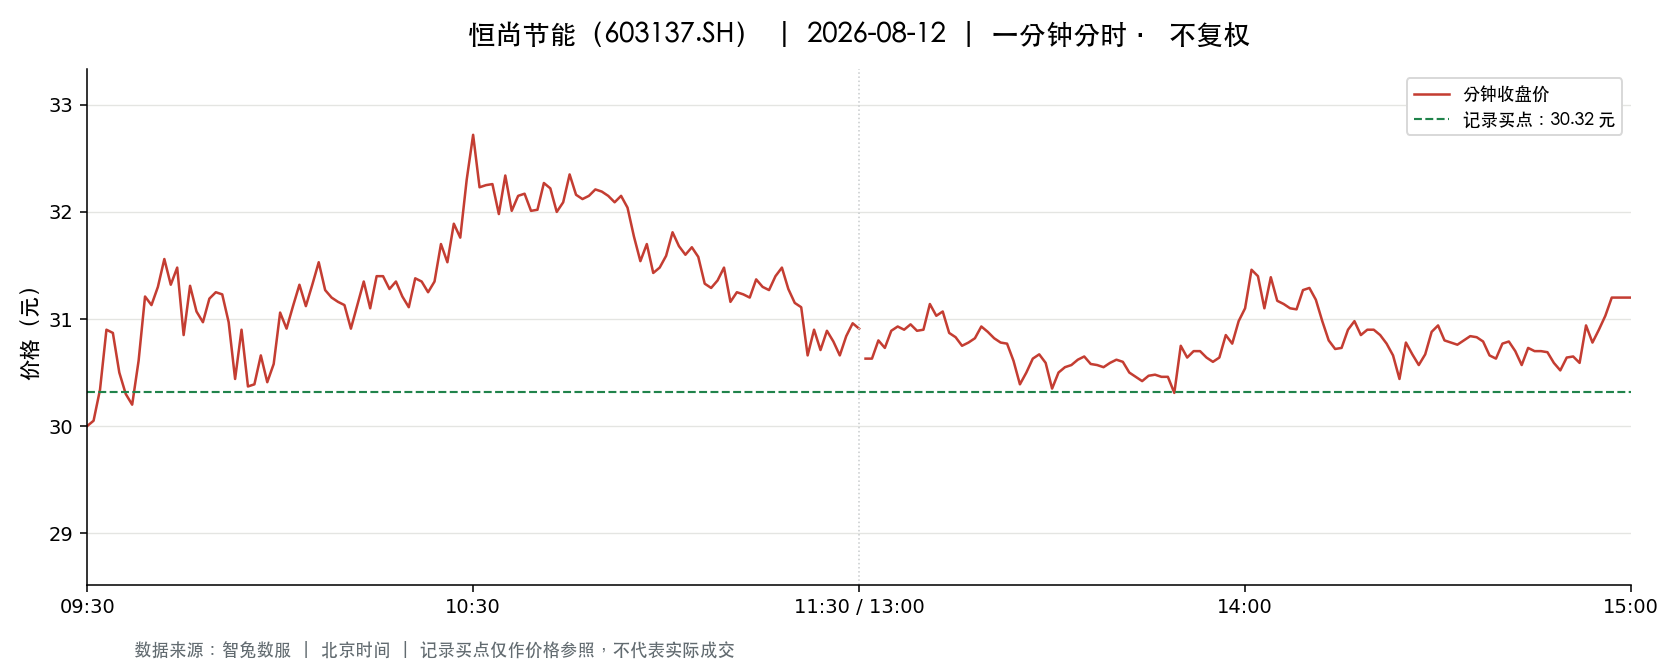

The table this chart was drawn from, first rows:
t, o, h, l, c, v, a, pc, sf
2026-08-12 09:30:00, 30.0, 30.0, 30.0, 30.0, 12608, 37825350, 30.34, 0.0
2026-08-12 09:31:00, 30.25, 30.89, 30.05, 30.05, 27042, 82489582, 30.0, 0.0
2026-08-12 09:32:00, 30.05, 30.34, 29.13, 30.34, 16237, 48101175, 30.05, 0.0
2026-08-12 09:33:00, 30.44, 31.54, 30.44, 30.9, 17380, 54105998, 30.34, 0.0
2026-08-12 09:34:00, 30.8, 31.2, 30.0, 30.87, 10646, 32759577, 30.9, 0.0
2026-08-12 09:35:00, 30.87, 30.87, 30.27, 30.5, 11408, 34826094, 30.87, 0.0
2026-08-12 09:36:00, 30.53, 30.77, 30.3, 30.3, 6996, 21366416, 30.5, 0.0
2026-08-12 09:37:00, 30.3, 30.49, 30.2, 30.2, 5635, 17112579, 30.3, 0.0
2026-08-12 09:38:00, 30.15, 30.61, 30.14, 30.61, 4190, 12700785, 30.2, 0.0
2026-08-12 09:39:00, 30.64, 31.21, 30.64, 31.21, 4365, 13490285, 30.61, 0.0
2026-08-12 09:40:00, 31.41, 31.6, 30.86, 31.13, 10792, 33790662, 31.21, 0.0
2026-08-12 09:41:00, 31.18, 31.9, 31.18, 31.3, 11854, 37449676, 31.13, 0.0
2026-08-12 09:42:00, 31.2, 31.56, 31.2, 31.56, 11159, 35019784, 31.3, 0.0
2026-08-12 09:43:00, 31.3, 31.43, 31.22, 31.32, 5219, 16349750, 31.56, 0.0
2026-08-12 09:44:00, 31.25, 31.52, 31.25, 31.48, 5432, 17059899, 31.32, 0.0
2026-08-12 09:45:00, 31.44, 31.44, 30.85, 30.85, 4095, 12734985, 31.48, 0.0
2026-08-12 09:46:00, 30.84, 31.31, 30.79, 31.31, 3664, 11327826, 30.85, 0.0
2026-08-12 09:47:00, 31.3, 31.3, 30.88, 31.07, 1965, 6108621, 31.31, 0.0
2026-08-12 09:48:00, 31.06, 31.08, 30.97, 30.97, 1961, 6086097, 31.07, 0.0
2026-08-12 09:49:00, 30.95, 31.19, 30.9, 31.19, 1984, 6147196, 30.97, 0.0
2026-08-12 09:50:00, 31.19, 31.3, 31.19, 31.25, 2287, 7143346, 31.19, 0.0
2026-08-12 09:51:00, 31.25, 31.27, 31.22, 31.23, 3086, 9653991, 31.25, 0.0
2026-08-12 09:52:00, 31.22, 31.22, 30.97, 30.97, 1590, 4946438, 31.23, 0.0
2026-08-12 09:53:00, 30.84, 30.84, 30.44, 30.44, 4157, 12771392, 30.97, 0.0
2026-08-12 09:54:00, 30.42, 30.9, 30.3, 30.9, 2832, 8623484, 30.44, 0.0
2026-08-12 09:55:00, 30.81, 30.81, 30.28, 30.37, 3646, 11124941, 30.9, 0.0
2026-08-12 09:56:00, 30.42, 30.51, 30.35, 30.39, 4059, 12340033, 30.37, 0.0
2026-08-12 09:57:00, 30.38, 30.66, 30.38, 30.66, 1408, 4285412, 30.39, 0.0
2026-08-12 09:58:00, 30.67, 30.72, 30.4, 30.41, 1827, 5584018, 30.66, 0.0
2026-08-12 09:59:00, 30.41, 30.59, 30.39, 30.58, 1687, 5136281, 30.41, 0.0
2026-08-12 10:00:00, 30.6, 31.09, 30.6, 31.06, 1685, 5194771, 30.58, 0.0
2026-08-12 10:01:00, 31.05, 31.05, 30.75, 30.91, 1947, 6023553, 31.06, 0.0
2026-08-12 10:02:00, 30.93, 31.13, 30.93, 31.12, 2135, 6633553, 30.91, 0.0
2026-08-12 10:03:00, 31.13, 31.32, 31.13, 31.32, 1619, 5052190, 31.12, 0.0
2026-08-12 10:04:00, 31.33, 31.4, 31.12, 31.12, 2204, 6905830, 31.32, 0.0
2026-08-12 10:05:00, 31.06, 31.32, 30.93, 31.32, 1646, 5117845, 31.12, 0.0
2026-08-12 10:06:00, 31.36, 31.56, 31.36, 31.53, 2610, 8220289, 31.32, 0.0
2026-08-12 10:07:00, 31.45, 31.45, 31.2, 31.27, 1617, 5058275, 31.53, 0.0
2026-08-12 10:08:00, 31.27, 31.27, 31.15, 31.2, 1105, 3448454, 31.27, 0.0
2026-08-12 10:09:00, 31.2, 31.2, 31.15, 31.16, 671.0, 2092003, 31.2, 0.0
2026-08-12 10:10:00, 31.15, 31.17, 31.13, 31.13, 1015, 3162318, 31.16, 0.0
2026-08-12 10:11:00, 31.13, 31.13, 30.91, 30.91, 1360, 4219029, 31.13, 0.0
2026-08-12 10:12:00, 30.91, 31.13, 30.88, 31.13, 994.0, 3073678, 30.91, 0.0
2026-08-12 10:13:00, 31.13, 31.35, 31.13, 31.35, 906.0, 2833527, 31.13, 0.0
2026-08-12 10:14:00, 31.37, 31.4, 31.06, 31.1, 1223, 3822658, 31.35, 0.0
2026-08-12 10:15:00, 31.06, 31.4, 31.06, 31.4, 734.0, 2296144, 31.1, 0.0
2026-08-12 10:16:00, 31.4, 31.4, 31.19, 31.4, 1424, 4463380, 31.4, 0.0
2026-08-12 10:17:00, 31.37, 31.41, 31.28, 31.28, 1420, 4456299, 31.4, 0.0
2026-08-12 10:18:00, 31.28, 31.35, 31.26, 31.35, 727.0, 2274705, 31.28, 0.0
2026-08-12 10:19:00, 31.33, 31.33, 31.21, 31.21, 704.0, 2200654, 31.35, 0.0
2026-08-12 10:20:00, 31.19, 31.19, 31.05, 31.11, 809.0, 2516826, 31.21, 0.0
2026-08-12 10:21:00, 31.1, 31.38, 31.1, 31.38, 628.0, 1963839, 31.11, 0.0
2026-08-12 10:22:00, 31.38, 31.38, 31.22, 31.35, 1041, 3262209, 31.38, 0.0
2026-08-12 10:23:00, 31.3, 31.3, 31.22, 31.25, 393.0, 1228577, 31.35, 0.0
2026-08-12 10:24:00, 31.25, 31.35, 31.25, 31.35, 524.0, 1641084, 31.25, 0.0
2026-08-12 10:25:00, 31.35, 31.7, 31.35, 31.7, 1406, 4432375, 31.35, 0.0
2026-08-12 10:26:00, 31.8, 31.89, 31.53, 31.53, 4015, 12739788, 31.7, 0.0
2026-08-12 10:27:00, 31.5, 31.89, 31.48, 31.89, 1029, 3252137, 31.53, 0.0
2026-08-12 10:28:00, 31.89, 32.03, 31.76, 31.76, 4977, 15897418, 31.89, 0.0
2026-08-12 10:29:00, 31.78, 32.3, 31.77, 32.3, 2231, 7144200, 31.76, 0.0
... 181 more rows
